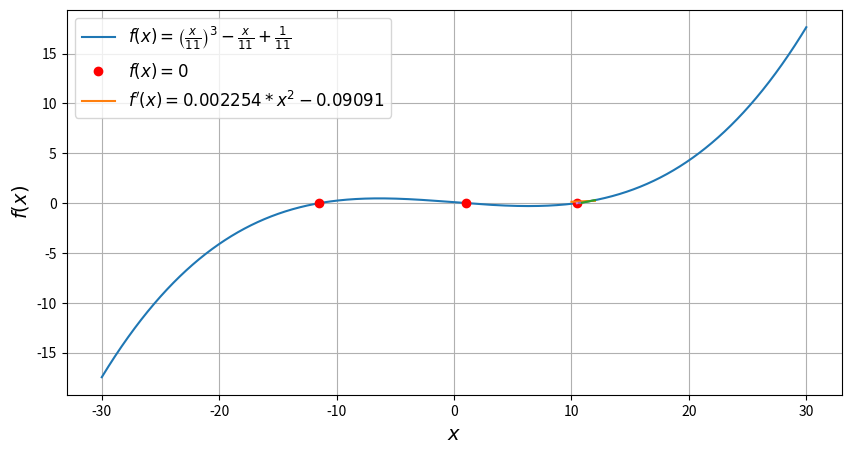

The script that saved this image:
# Метод дихотомии, метод итераций, метод Ньютона (Nг = Nc = 11)
import numpy as np
import matplotlib.pyplot as plt


def graphic(method=''):
    if method == '':
        return
    global coefficients
    x = np.arange(-30, 30.01, 0.01)
    plt.figure(figsize=(10, 5))
    plt.plot(x, (x / 11) ** 3 - x / 11 + 1 / 11, label=r'$f(x) = \left(\frac{x}{11}\right)^{3}-\frac{x}{'
                                                       r'11}+\frac{1}{11}$')
    plt.plot(np.roots(coefficients), [0] * (len(coefficients) - 1), 'ro', label=r'$f(x) = 0$')
    plt.xlabel(r'$x$', fontsize=14)
    plt.ylabel(r'$f(x)$', fontsize=14)
    plt.grid(True)
    plt.legend(loc='best', fontsize=12)

    if method == 'i':
        equal_x = np.arange(-11.8, -11.39, 0.01)
        plt.plot(equal_x, equal_func(equal_x), label=r"$\phi(x) = \sqrt[3]{121x-121}$")
        plt.plot(equal_x, 121/(3 * np.cbrt((121 * equal_x - 121) ** 2)), label=r"$\phi'(x) = \frac{121}{3\cdot\sqrt[3]"
                                                                               r"{\left(121x-121\right)^{2}}}$")
        plt.legend(loc='best', fontsize=12)
    elif method == 'n':
        derivative_x = np.arange(10, 12.01, 0.01)
        plt.plot(derivative_x, np.poly1d(coefficients).deriv()(derivative_x),
                 label=r"$f'(x) = 0.002254*x^2 - 0.09091$")
        plt.legend(loc='best', fontsize=12)
        x = 0
        new_x = 12
        while not abs(new_x - x) < E:
            x = new_x
            y = function(x)
            new_x = x - (y / first_derivative(x))
            plt.plot([x, new_x], [y, 0])
            plt.plot([new_x, new_x], [0, function(new_x)], linestyle='dashed')
    plt.show()


def function(x):
    return np.poly1d(coefficients)(x)


def dichotomy(a, b):
    global E
    print('\n\t\tМетод дихотомии:')
    if function(a) * function(b) > 0:
        print(f'Некорректные a и b: {a}, {b}')
        return
    in_a, in_b = a, b
    while not abs(a - b) < 2 * E:
        fa = function(a)
        mid_x = (a + b) / 2
        mid_y = function(mid_x)
        if not mid_y:
            break
        elif fa * mid_y < 0:
            b = mid_x
        else:
            a = mid_x
    print(f"a = {a}; b = {b}")
    print(f"f(x) = 0 в [{in_a}; {in_b}] при x = {(a + b) / 2}")


def equal_func(x):
    return np.cbrt(121*x - 121)


def iteration(a, b):
    global E
    print('\n\t\tМетод итераций:')
    q = 0.33
    e_coefficient = q/(1 - q)
    x = 0
    new_x = (a + b) / 2
    while not abs(new_x - x)*e_coefficient < E:
        x = new_x
        new_x = equal_func(x)
    print(f"f(x) = 0 в [{a}; {b}] при x = {new_x}")


def first_derivative(x):
    global coefficients
    return np.poly1d(coefficients).deriv()(x)


def second_derivative(x):
    global coefficients
    return np.poly1d(coefficients).deriv(2)(x)


def newton(a, b):
    print('\n\t\tМетод Ньютона (касательных):')
    if not function(a) * function(b) < 0 or not function(b) * second_derivative(b) > 0:
        print("Не выполняется условие сходимости!")
        return
    x = 0
    new_x = b
    while not abs(new_x - x) < E:
        x = new_x
        y = function(x)
        new_x = x - (y / first_derivative(x))
    print(f"f(x) = 0 в [{a}; {b}] при x = {new_x}")


E = 0.001
coefficients = [1 / (11 ** 3), 0, -1 / 11, 1 / 11]  # "(x/11)^3-x/11+1/11"
print(np.roots(coefficients))
dichotomy(-15, -10)
iteration(-11.8, -11.4)
newton(10, 12)
graphic('n')
